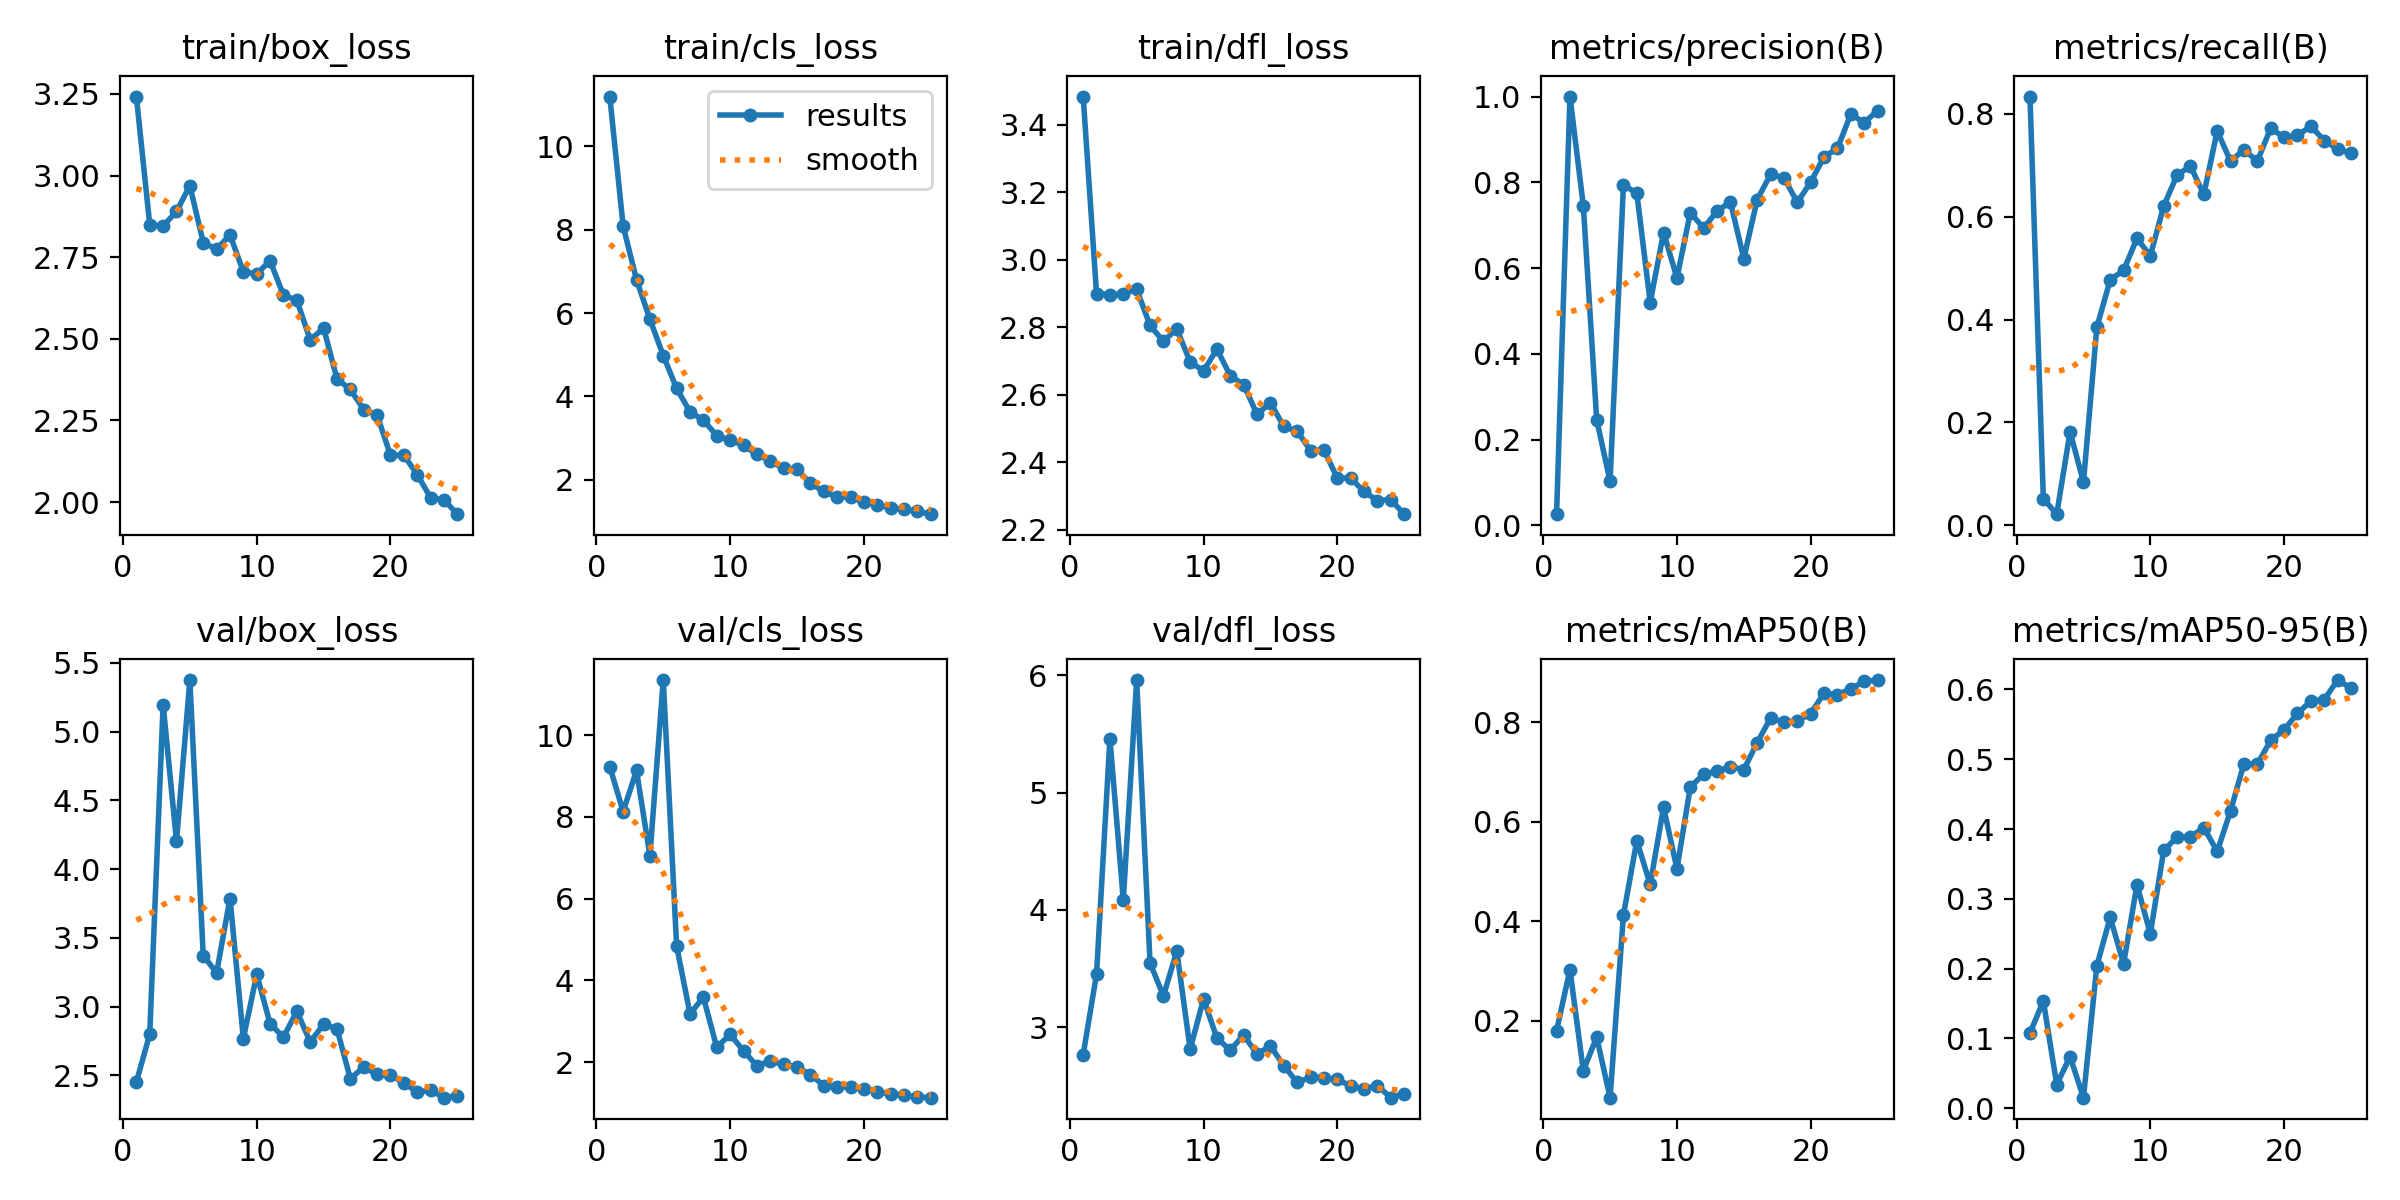

The data file committed next to this chart (first rows):
epoch, time, train/box_loss, train/cls_loss, train/dfl_loss, metrics/precision(B), metrics/recall(B), metrics/mAP50(B), metrics/mAP50-95(B), val/box_loss, val/cls_loss, val/dfl_loss, lr/pg0, lr/pg1, lr/pg2
1, 23.97, 3.242, 11.2, 3.483, 0.02622, 0.8332, 0.18, 0.1076, 2.45, 9.232, 2.767, 0.0004334, 0.0004334, 0.0004334
2, 41.52, 2.849, 8.086, 2.899, 1, 0.05226, 0.3026, 0.1537, 2.799, 8.131, 3.454, 0.0008485, 0.0008485, 0.0008485
3, 57.96, 2.845, 6.798, 2.897, 0.7457, 0.02187, 0.09962, 0.03382, 5.197, 9.137, 5.46, 0.001228, 0.001228, 0.001228
4, 76.41, 2.89, 5.853, 2.899, 0.2465, 0.182, 0.1672, 0.07386, 4.202, 7.053, 4.085, 0.001469, 0.001469, 0.001469
5, 94.15, 2.969, 4.979, 2.913, 0.1028, 0.08387, 0.0454, 0.01503, 5.376, 11.35, 5.959, 0.001403, 0.001403, 0.001403
6, 112.3, 2.795, 4.189, 2.805, 0.7938, 0.3851, 0.4129, 0.2041, 3.37, 4.839, 3.55, 0.001337, 0.001337, 0.001337
7, 130.3, 2.774, 3.628, 2.758, 0.775, 0.4771, 0.5621, 0.2733, 3.245, 3.185, 3.266, 0.001271, 0.001271, 0.001271
8, 148.3, 2.818, 3.425, 2.795, 0.5196, 0.4955, 0.4744, 0.2068, 3.786, 3.587, 3.65, 0.001205, 0.001205, 0.001205
9, 165.4, 2.705, 3.058, 2.697, 0.6829, 0.5576, 0.6295, 0.3201, 2.767, 2.365, 2.813, 0.001139, 0.001139, 0.001139
10, 184.6, 2.699, 2.944, 2.67, 0.5769, 0.524, 0.5057, 0.25, 3.234, 2.682, 3.242, 0.001073, 0.001073, 0.001073
11, 202.5, 2.739, 2.824, 2.735, 0.7295, 0.6205, 0.6702, 0.3693, 2.874, 2.279, 2.907, 0.001007, 0.001007, 0.001007
12, 221.1, 2.633, 2.603, 2.656, 0.6931, 0.6809, 0.696, 0.3884, 2.777, 1.913, 2.806, 0.0009409, 0.0009409, 0.0009409
13, 239, 2.618, 2.452, 2.63, 0.7333, 0.6979, 0.7018, 0.3887, 2.966, 2.026, 2.935, 0.0008748, 0.0008748, 0.0008748
14, 257.3, 2.496, 2.27, 2.542, 0.754, 0.6431, 0.711, 0.4021, 2.742, 1.945, 2.772, 0.0008088, 0.0008088, 0.0008088
15, 274.9, 2.533, 2.246, 2.576, 0.6221, 0.7664, 0.7049, 0.3678, 2.871, 1.885, 2.841, 0.0007428, 0.0007428, 0.0007428
16, 297.4, 2.377, 1.909, 2.506, 0.7595, 0.7076, 0.7596, 0.426, 2.837, 1.698, 2.674, 0.0006768, 0.0006768, 0.0006768
17, 315.1, 2.345, 1.719, 2.492, 0.8185, 0.7301, 0.8087, 0.4938, 2.475, 1.429, 2.53, 0.0006108, 0.0006108, 0.0006108
18, 332.2, 2.283, 1.576, 2.435, 0.8108, 0.7076, 0.8008, 0.493, 2.559, 1.398, 2.574, 0.0005448, 0.0005448, 0.0005448
19, 350.3, 2.267, 1.592, 2.436, 0.7533, 0.7719, 0.8028, 0.5271, 2.506, 1.391, 2.572, 0.0004788, 0.0004788, 0.0004788
20, 368.9, 2.143, 1.451, 2.353, 0.8003, 0.7537, 0.8179, 0.5422, 2.5, 1.356, 2.555, 0.0004127, 0.0004127, 0.0004127
21, 386.7, 2.143, 1.4, 2.353, 0.8596, 0.7577, 0.8589, 0.5655, 2.445, 1.278, 2.501, 0.0003467, 0.0003467, 0.0003467
22, 404.5, 2.084, 1.312, 2.313, 0.8789, 0.7757, 0.8556, 0.5833, 2.376, 1.218, 2.478, 0.0002807, 0.0002807, 0.0002807
23, 421.6, 2.013, 1.29, 2.286, 0.9593, 0.7478, 0.8677, 0.5852, 2.391, 1.201, 2.503, 0.0002147, 0.0002147, 0.0002147
24, 439.3, 2.007, 1.239, 2.289, 0.939, 0.7311, 0.8824, 0.6134, 2.337, 1.15, 2.4, 0.0001487, 0.0001487, 0.0001487
25, 456.5, 1.963, 1.171, 2.246, 0.9674, 0.7234, 0.8853, 0.6019, 2.352, 1.133, 2.433, 8.26832e-05, 8.26832e-05, 8.26832e-05
